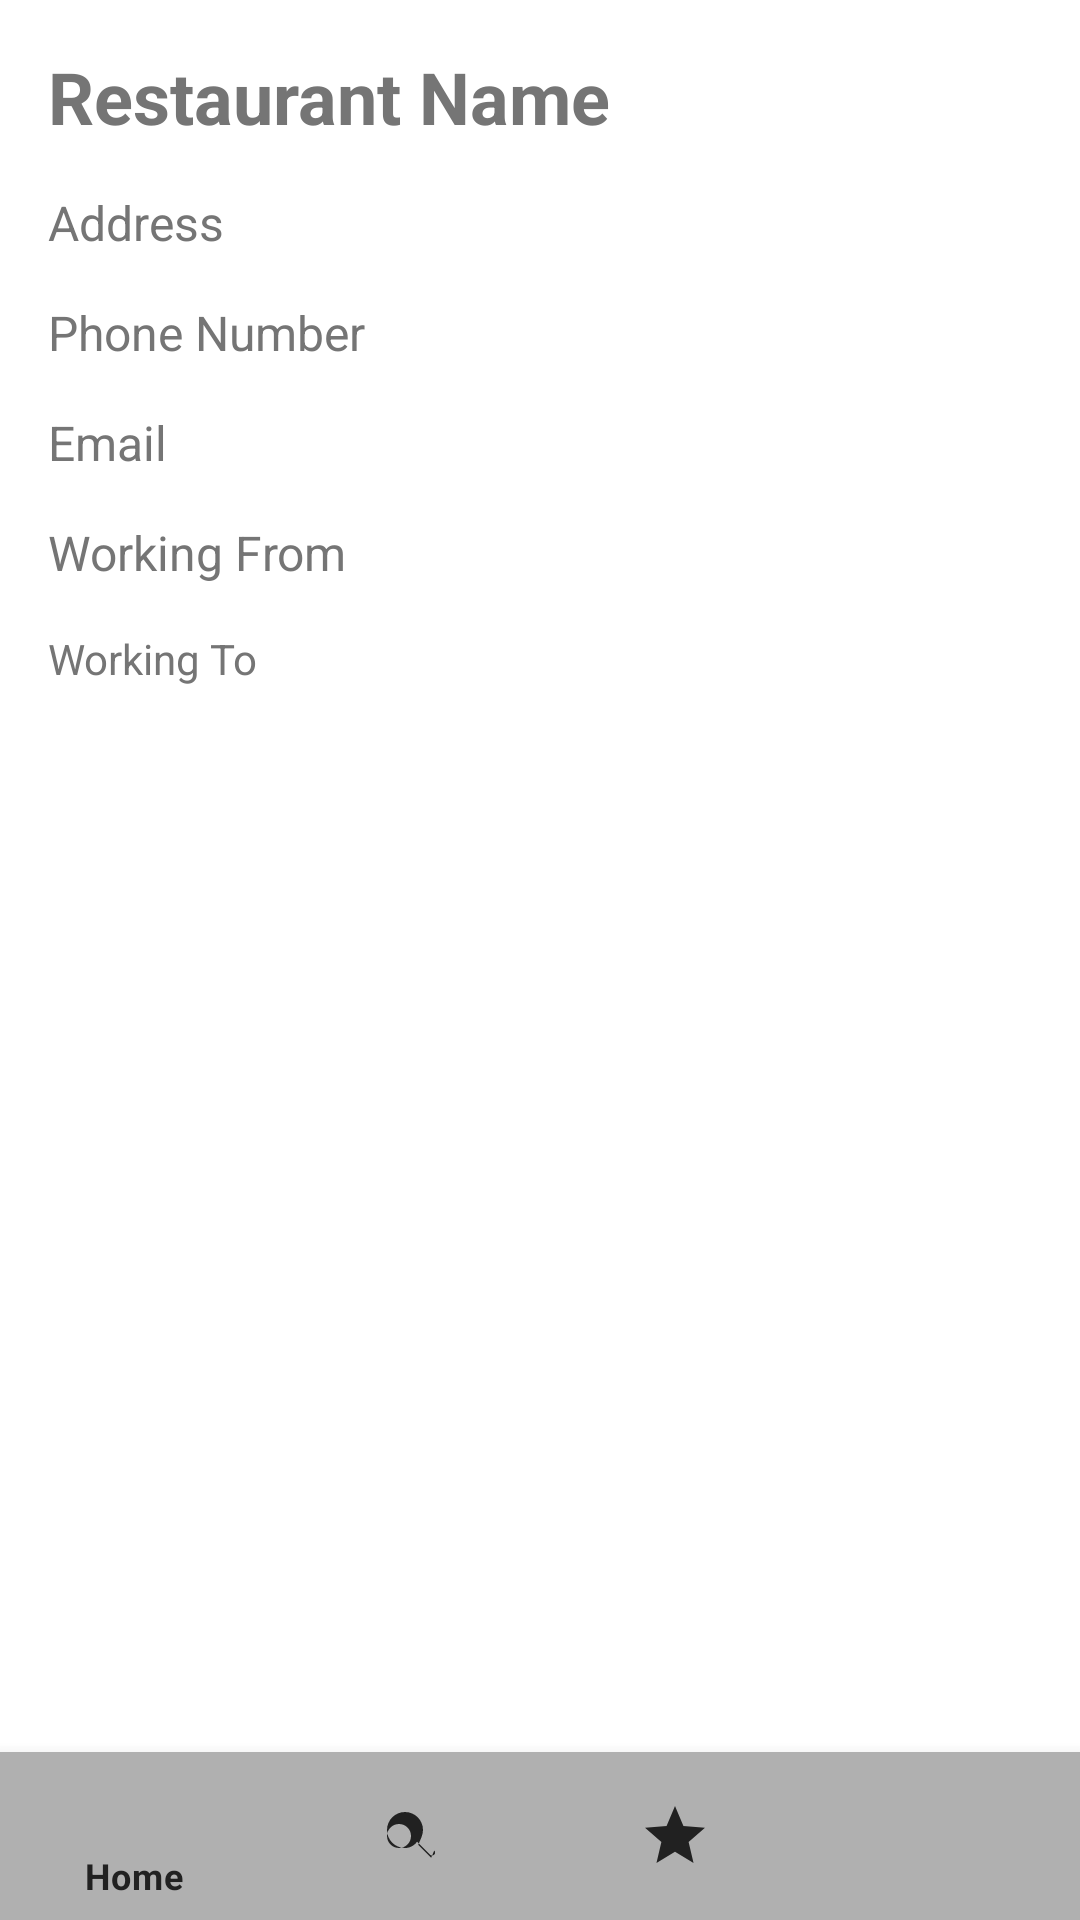

Reconstruct the res/layout file that produces this screen, plus the resources it refers to.
<!-- AndroidManifest.xml: activity theme AppTheme -->
<!-- res/layout/activity_restaurant_details.xml -->
<?xml version="1.0" encoding="utf-8"?>
<androidx.constraintlayout.widget.ConstraintLayout xmlns:android="http://schemas.android.com/apk/res/android"
    xmlns:app="http://schemas.android.com/apk/res-auto"
    xmlns:tools="http://schemas.android.com/tools"
    android:layout_width="match_parent"
    android:layout_height="match_parent"
    tools:context=".ui.activity.RestaurantDetailsActivity">

    <ScrollView
        android:layout_width="match_parent"
        android:layout_height="0dp"
        app:layout_constraintTop_toTopOf="parent"
        app:layout_constraintBottom_toTopOf="@id/nav_view">

        <LinearLayout
            android:layout_width="match_parent"
            android:layout_height="wrap_content"
            android:orientation="vertical"
            android:padding="16dp">

            <TextView
                android:id="@+id/restaurant_name"
                android:layout_width="match_parent"
                android:layout_height="wrap_content"
                android:layout_marginBottom="15dp"
                android:hint="@string/restaurant_name"
                android:textColor="#0F3923"
                android:textStyle="bold"
                android:textSize="24sp"
                android:textColorHint="#757575" />

            <TextView
                android:id="@+id/restaurant_address"
                android:layout_width="match_parent"
                android:layout_height="wrap_content"
                android:layout_marginBottom="15dp"
                android:hint="@string/address"
                android:textSize="16sp"
                android:textColorHint="#757575" />

            <TextView
                android:id="@+id/restaurant_phone_number"
                android:layout_width="match_parent"
                android:layout_height="wrap_content"
                android:layout_marginBottom="15dp"
                android:hint="@string/phone_number"
                android:textSize="16sp"
                android:textColorHint="#757575" />

            <TextView
                android:id="@+id/restaurant_email"
                android:layout_width="match_parent"
                android:layout_height="wrap_content"
                android:layout_marginBottom="15dp"
                android:hint="@string/email"
                android:textSize="16sp"
                android:textColorHint="#757575" />

            <TextView
                android:id="@+id/restaurant_working_from"
                android:layout_width="match_parent"
                android:layout_height="wrap_content"
                android:layout_marginBottom="15dp"
                android:hint="@string/working_from"
                android:textSize="16sp"
                android:textColorHint="#757575" />

            <TextView
                android:id="@+id/restaurant_working_to"
                android:layout_width="match_parent"
                android:layout_height="wrap_content"
                android:layout_marginBottom="15dp"
                android:hint="@string/working_to"
                android:textColorHint="#757575" />

            
            <LinearLayout
                android:layout_width="match_parent"
                android:layout_height="wrap_content"
                android:orientation="horizontal"
                android:gravity="center">

                <Button
                    android:id="@+id/btn_add_food"
                    android:layout_width="0dp"
                    android:layout_height="wrap_content"
                    android:layout_weight="1"
                    android:text="@string/add_food"
                    android:layout_margin="4dp"
                    android:gravity="center" />

                <Button
                    android:id="@+id/btn_edit_restaurant"
                    android:layout_width="0dp"
                    android:layout_height="wrap_content"
                    android:layout_weight="1"
                    android:text="@string/edit_restaurant"
                    android:layout_margin="4dp"
                    android:padding="@dimen/cardview_default_radius"
                    android:gravity="center" />
            </LinearLayout>

            <LinearLayout
                android:layout_width="match_parent"
                android:layout_height="wrap_content"
                android:orientation="horizontal"
                android:gravity="center">

                <Button
                    android:id="@+id/openMenu"
                    android:layout_width="0dp"
                    android:layout_height="wrap_content"
                    android:layout_weight="1"
                    android:text="@string/view_menu"
                    android:layout_margin="4dp"
                    android:gravity="center" />

                <Button
                    android:id="@+id/launch_google_maps"
                    android:layout_width="0dp"
                    android:layout_height="wrap_content"
                    android:layout_weight="1"
                    android:layout_margin="4dp"
                    android:text="@string/view_on_maps"
                    android:gravity="center" />
            </LinearLayout>

            <Button
                android:id="@+id/add_review"
                android:layout_width="match_parent"
                android:layout_height="wrap_content"
                android:layout_marginTop="15dp"
                android:text="@string/log_visit"
                android:gravity="center" />

            <Button
                android:id="@+id/view_discount"
                android:layout_width="match_parent"
                android:layout_height="wrap_content"
                android:layout_marginTop="15dp"
                android:text="@string/view_discount"
                android:gravity="center" />

            <androidx.recyclerview.widget.RecyclerView
                android:id="@+id/reviews"
                android:layout_width="match_parent"
                android:layout_height="wrap_content"
                android:layout_marginTop="16dp"
                app:layoutManager="androidx.recyclerview.widget.StaggeredGridLayoutManager"
                app:spanCount="1" />
        </LinearLayout>
    </ScrollView>

    <com.google.android.material.bottomnavigation.BottomNavigationView
        android:id="@+id/nav_view"
        android:layout_width="match_parent"
        android:layout_height="wrap_content"
        android:layout_marginStart="0dp"
        android:layout_marginEnd="0dp"
        android:background="@color/navBackgroundColor"
        app:menu="@menu/bottom_nav_menu"
        app:layout_constraintBottom_toBottomOf="parent"
        app:layout_constraintLeft_toLeftOf="parent"
        app:layout_constraintRight_toRightOf="parent" />

</androidx.constraintlayout.widget.ConstraintLayout>
<!-- resources referenced by this layout -->
<resources>
  <color name="navBackgroundColor">#B0B0B0</color>
  <string name="add_food">Add Food</string>
  <string name="address">Address</string>
  <string name="edit_restaurant">Edit Restaurant</string>
  <string name="email">Email</string>
  <string name="log_visit">Add visit</string>
  <string name="phone_number">Phone Number</string>
  <string name="restaurant_name">Restaurant Name</string>
  <string name="view_discount">View Discount</string>
  <string name="view_menu">View Menu</string>
  <string name="view_on_maps">Open Maps</string>
  <string name="working_from">Working From</string>
  <string name="working_to">Working To</string>
  <style name="AppTheme" parent="Theme.MaterialComponents.DayNight.NoActionBar">
          
          <item name="colorPrimary">@color/primaryColor</item>
          <item name="colorPrimaryVariant">@color/primaryColor</item>
          <item name="colorOnPrimary">@color/textColor</item>
  
          
          <item name="colorSecondary">@color/accentColor</item>
          <item name="colorSecondaryVariant">@color/accentColor</item>
          <item name="colorOnSecondary">@color/textColor</item>
  
          
          <item name="android:colorBackground">@color/backgroundColor</item>
          <item name="colorSurface">@color/backgroundColor</item>
          <item name="colorOnSurface">@color/textColorPrimary</item>
  
          
          <item name="android:textColor">@color/textColorPrimary</item>
          <item name="android:textColorPrimary">@color/textColorPrimary</item>
          <item name="android:textColorSecondary">@color/textColorSecondary</item>
  
          
          <item name="bottomNavigationStyle">@style/BottomNavigation</item>
          <item name="buttonStyle">@style/ButtonStyle</item>
      </style>
  <color name="primaryColor">#006400</color>
  <color name="textColor">#ffffff</color>
  <color name="accentColor">#cc9900</color>
  <color name="backgroundColor">#ffffff</color>
  <color name="textColorPrimary">#212121</color>
  <color name="textColorSecondary">#757575</color>
  <style name="BottomNavigation" parent="Widget.MaterialComponents.BottomNavigationView.Colored">
          <item name="itemIconTint">@color/textColorPrimary</item>
          <item name="itemTextColor">@color/textColorPrimary</item>
          <item name="backgroundTint">@color/navBackgroundColor</item>
      </style>
  <style name="ButtonStyle" parent="Widget.MaterialComponents.Button">
          <item name="android:textColor">@color/textColor</item>
          <item name="backgroundTint">@color/primaryColor</item>
          <item name="android:textStyle">bold</item>
          <item name="android:background">@drawable/rounded_button</item>
      </style>
  <!-- drawable rounded_button (drawable) -->
  <?xml version="1.0" encoding="utf-8"?>
  <selector xmlns:android="http://schemas.android.com/apk/res/android">
      <shape xmlns:android="http://schemas.android.com/apk/res/android"> />
          <corners android:radius="16dp" />
          <padding
              android:left="10dp"
              android:top="10dp"
              android:right="10dp"
              android:bottom="10dp" />
      </shape>
  </selector>
</resources>
